Run: headless pygame with SDL's dummy video driver; simulated clock (each Clock.tick advances the game by its frame time, no real sleeping); random seed 0; keys injected as events and as key.get_pressed() state; no mouse input.
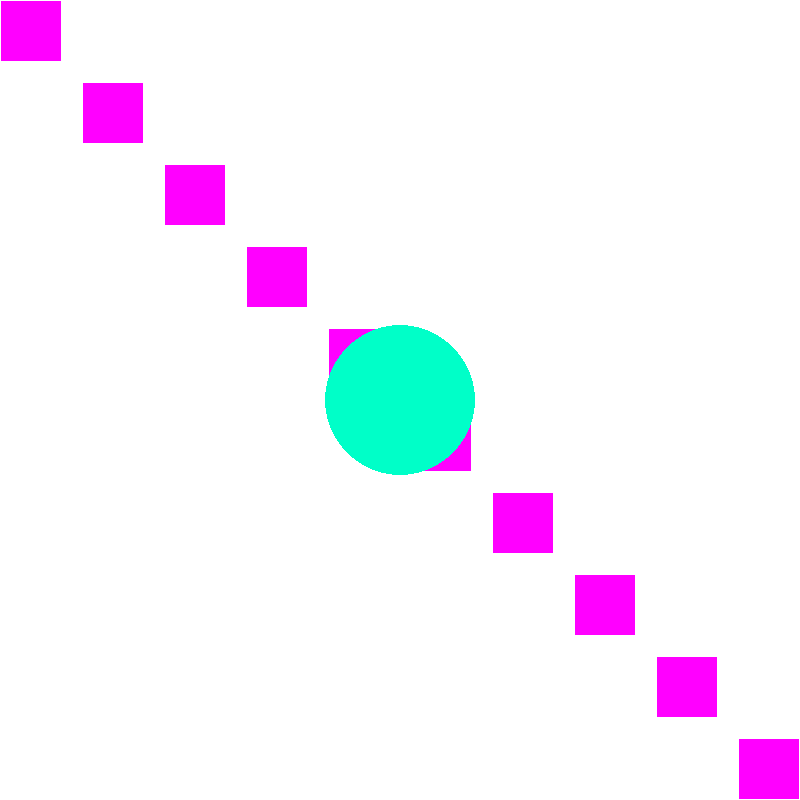
Frame 1 of 4 · flips 1–60 · no input
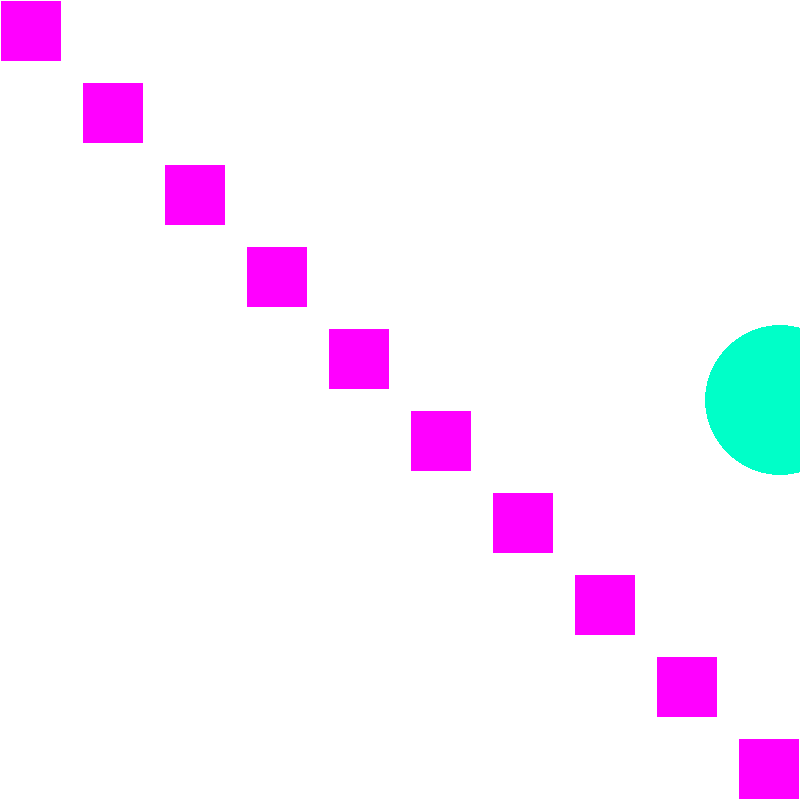
Frame 2 of 4 · flips 61–180 · tapped SPACE, RETURN · held RIGHT (→), D
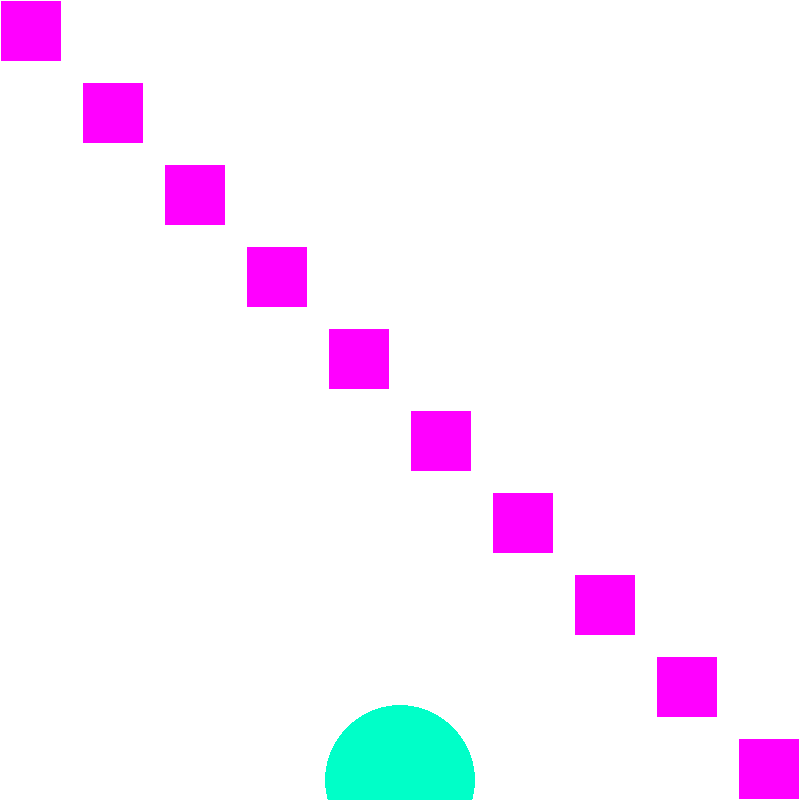
Frame 3 of 4 · flips 181–300 · held DOWN (↓), S
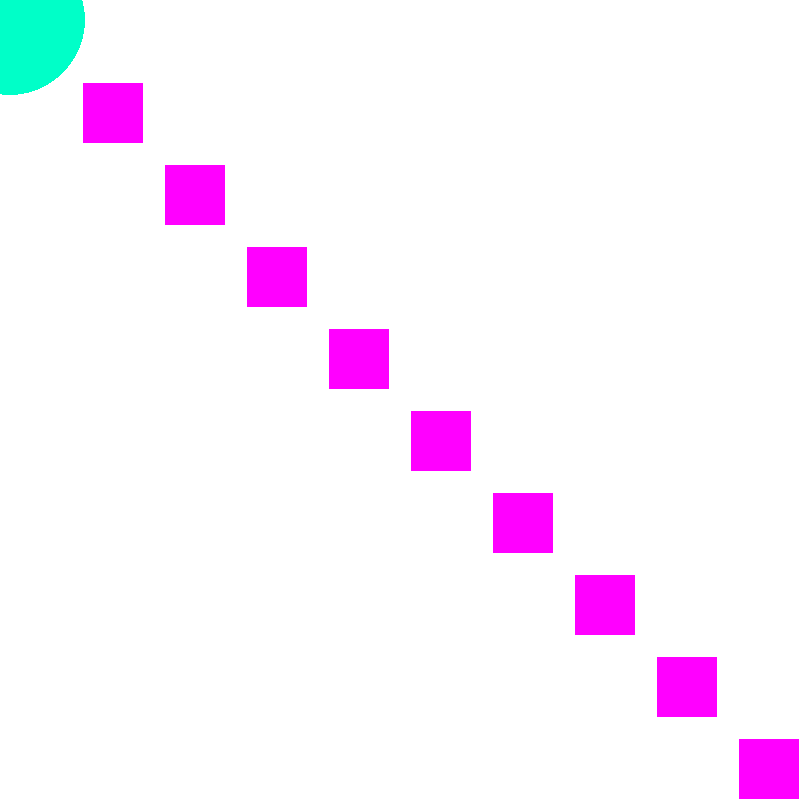
Frame 4 of 4 · flips 301–420 · held LEFT (←), A, UP (↑), W

The pygame program that drew these frames:

import pygame
import time
pygame.init()

clock = pygame.time.Clock()
fps_limit = 60.0

screen = pygame.display.set_mode([800,800])
pygame.display.set_caption('Cul gras')

posx = 400
posy = 400
centre = (posx,posy)

#Vitesse
vit = 10

#Couleurs
red = (255,0,0)
orange = (255,150,0)
yellow = (255,255,0)
green = (0,255,0)
aqua = (0,255,200)
light_blue = (0,255,255)
blue = (0,0,255)
purple = (150,0,255)
pink = (255,0,255)



class Cercle():
    def __init__(self,couleur,rayon):
        pygame.sprite.Sprite.__init__(self)
        self.couleur = couleur
        self.rayon = rayon
        self.position_x = 400
        self.position_y = 400

    def update(self): #fonction executée à chaque frame pour afficher l'objet
        pygame.draw.circle(screen, self.couleur, (self.position_x,self.position_y), self.rayon)

    def mouvements(self,x,y):
        self.position_x += x
        self.position_y += y
        if self.position_x < 0 or self.position_x > 800 or self.position_y < 0 or self.position_y > 800:
            self.position_x = 400
            self.position_y = 400

cercle1 = Cercle(aqua,75)

running = True
while running:
    clock.tick(fps_limit)

    for event in pygame.event.get():
        if event.type == pygame.QUIT:
            running = False

    screen.fill((255,255,255))
    #circle = pygame.draw.circle(screen, (255,0,0), (posx, posy), 100)
    
    i = 0
    N = 0
    for i in range(10):
        pygame.draw.rect(screen, (pink), pygame.Rect(1+N, 1+N, 60, 60))
        i += 1
        N += 82

    if pygame.key.get_pressed()[pygame.K_UP] == True:
        cercle1.mouvements(0,-10)
    if pygame.key.get_pressed()[pygame.K_RIGHT] == True:
        cercle1.mouvements(10,0)
    if pygame.key.get_pressed()[pygame.K_DOWN] == True:
        cercle1.mouvements(0,10)
    if pygame.key.get_pressed()[pygame.K_LEFT] == True:
        cercle1.mouvements(-10,0)

    cercle1.update()

    pygame.display.flip()
    
pygame.quit()
